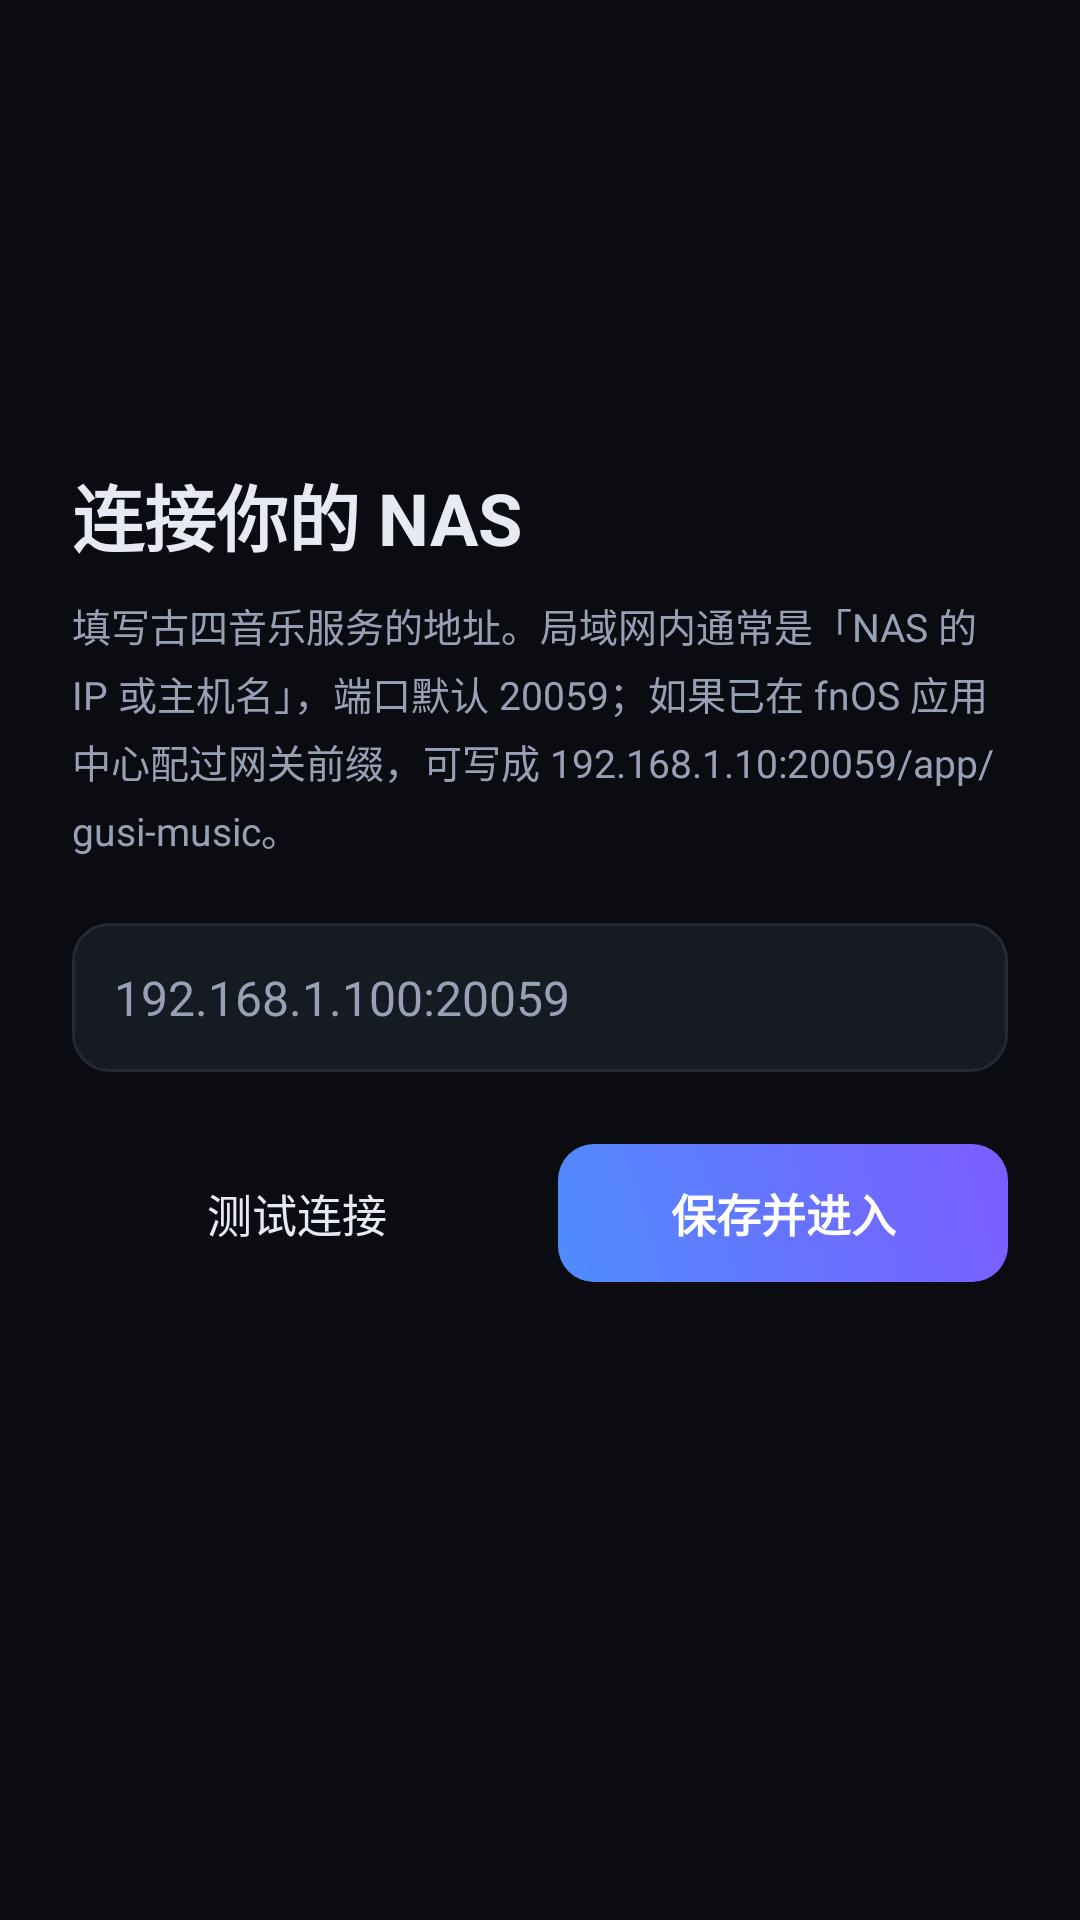

Write the Android layout XML for this screen, with the resource values it uses.
<!-- AndroidManifest.xml: application theme Theme.GusiMusic -->
<!-- res/layout/activity_setup.xml -->
<?xml version="1.0" encoding="utf-8"?>
<ScrollView xmlns:android="http://schemas.android.com/apk/res/android"
    android:layout_width="match_parent"
    android:layout_height="match_parent"
    android:background="@color/bg"
    android:fillViewport="true">

    <LinearLayout
        android:layout_width="match_parent"
        android:layout_height="wrap_content"
        android:orientation="vertical"
        android:paddingStart="24dp"
        android:paddingTop="64dp"
        android:paddingEnd="24dp"
        android:paddingBottom="32dp">

        <ImageView
            android:layout_width="72dp"
            android:layout_height="72dp"
            android:contentDescription="@string/app_name"
            android:src="@mipmap/ic_launcher" />

        <TextView
            android:layout_width="wrap_content"
            android:layout_height="wrap_content"
            android:layout_marginTop="18dp"
            android:text="@string/setup_head"
            android:textColor="@color/fg"
            android:textSize="24sp"
            android:textStyle="bold" />

        <TextView
            android:layout_width="match_parent"
            android:layout_height="wrap_content"
            android:layout_marginTop="10dp"
            android:lineSpacingExtra="4dp"
            android:text="@string/setup_desc"
            android:textColor="@color/fg_dim"
            android:textSize="13sp" />

        <EditText
            android:id="@+id/input_url"
            style="@style/GusiEdit"
            android:layout_width="match_parent"
            android:layout_height="wrap_content"
            android:layout_marginTop="22dp"
            android:hint="@string/setup_hint"
            android:importantForAutofill="no" />

        <TextView
            android:id="@+id/test_result"
            android:layout_width="match_parent"
            android:layout_height="wrap_content"
            android:layout_marginTop="12dp"
            android:textColor="@color/fg_dim"
            android:textSize="13sp"
            android:visibility="gone" />

        <LinearLayout
            android:layout_width="match_parent"
            android:layout_height="wrap_content"
            android:layout_marginTop="24dp"
            android:orientation="horizontal">

            <Button
                android:id="@+id/btn_test"
                style="@style/GusiButton"
                android:layout_width="0dp"
                android:layout_height="wrap_content"
                android:layout_weight="1"
                android:text="@string/setup_test" />

            <Button
                android:id="@+id/btn_save"
                style="@style/GusiButton.Primary"
                android:layout_width="0dp"
                android:layout_height="wrap_content"
                android:layout_marginStart="12dp"
                android:layout_weight="1"
                android:text="@string/setup_save" />
        </LinearLayout>
    </LinearLayout>
</ScrollView>
<!-- resources referenced by this layout -->
<resources>
  <color name="bg">#0A0C12</color>
  <color name="fg">#E7EAF3</color>
  <color name="fg_dim">#97A0B5</color>
  <!-- mipmap ic_launcher (mipmap-anydpi-v26) -->
  <?xml version="1.0" encoding="utf-8"?>
  <adaptive-icon xmlns:android="http://schemas.android.com/apk/res/android">
      <background android:drawable="@color/icon_bg" />
      <foreground android:drawable="@mipmap/ic_launcher_foreground" />
      
      <monochrome android:drawable="@mipmap/ic_launcher_foreground" />
  </adaptive-icon>
  <string name="app_name">古四音乐</string>
  <string name="setup_desc">填写古四音乐服务的地址。局域网内通常是「NAS 的 IP 或主机名」，端口默认 20059；如果已在 fnOS 应用中心配过网关前缀，可写成 192.168.1.10:20059/app/gusi-music。</string>
  <string name="setup_head">连接你的 NAS</string>
  <string name="setup_hint">192.168.1.100:20059</string>
  <string name="setup_save">保存并进入</string>
  <string name="setup_test">测试连接</string>
  <style name="GusiButton" parent="Widget.AppCompat.Button.Borderless">
          <item name="android:background">@drawable/bg_btn</item>
          <item name="android:textColor">@color/fg</item>
          <item name="android:textSize">15sp</item>
          <item name="android:textAllCaps">false</item>
          <item name="android:paddingStart">22dp</item>
          <item name="android:paddingEnd">22dp</item>
          <item name="android:minHeight">46dp</item>
      </style>
  <style name="GusiButton.Primary">
          <item name="android:background">@drawable/bg_btn_primary</item>
          <item name="android:textColor">#FFFFFF</item>
          <item name="android:textStyle">bold</item>
      </style>
  <style name="GusiEdit">
          <item name="android:background">@drawable/bg_input</item>
          <item name="android:textColor">@color/fg</item>
          <item name="android:textColorHint">@color/fg_dim</item>
          <item name="android:textSize">16sp</item>
          <item name="android:padding">14dp</item>
          <item name="android:singleLine">true</item>
          <item name="android:inputType">textUri</item>
          <item name="android:imeOptions">actionDone</item>
      </style>
  <style name="Theme.GusiMusic" parent="Theme.AppCompat.NoActionBar">
          <item name="android:windowBackground">@color/bg</item>
          <item name="android:colorBackground">@color/bg</item>
          <item name="android:statusBarColor">@color/bg</item>
          <item name="android:navigationBarColor">@color/bg</item>
          <item name="android:textColorPrimary">@color/fg</item>
          <item name="android:textColorSecondary">@color/fg_dim</item>
          <item name="colorAccent">@color/accent</item>
          <item name="android:windowLightStatusBar">false</item>
      </style>
  <color name="icon_bg">#050910</color>
  <!-- drawable bg_btn_primary (drawable) -->
  <?xml version="1.0" encoding="utf-8"?>
  <shape xmlns:android="http://schemas.android.com/apk/res/android"
      android:shape="rectangle">
      <gradient
          android:angle="45"
          android:endColor="@color/accent2"
          android:startColor="@color/accent"
          android:type="linear" />
      <corners android:radius="12dp" />
  </shape>
  <!-- drawable bg_input (drawable) -->
  <?xml version="1.0" encoding="utf-8"?>
  <shape xmlns:android="http://schemas.android.com/apk/res/android"
      android:shape="rectangle">
      <solid android:color="@color/panel" />
      <stroke
          android:width="1dp"
          android:color="@color/border" />
      <corners android:radius="12dp" />
  </shape>
  <color name="accent">#4F8CFF</color>
  <color name="accent2">#7C5CFF</color>
  <color name="panel">#151A23</color>
  <color name="border">#232A36</color>
</resources>
